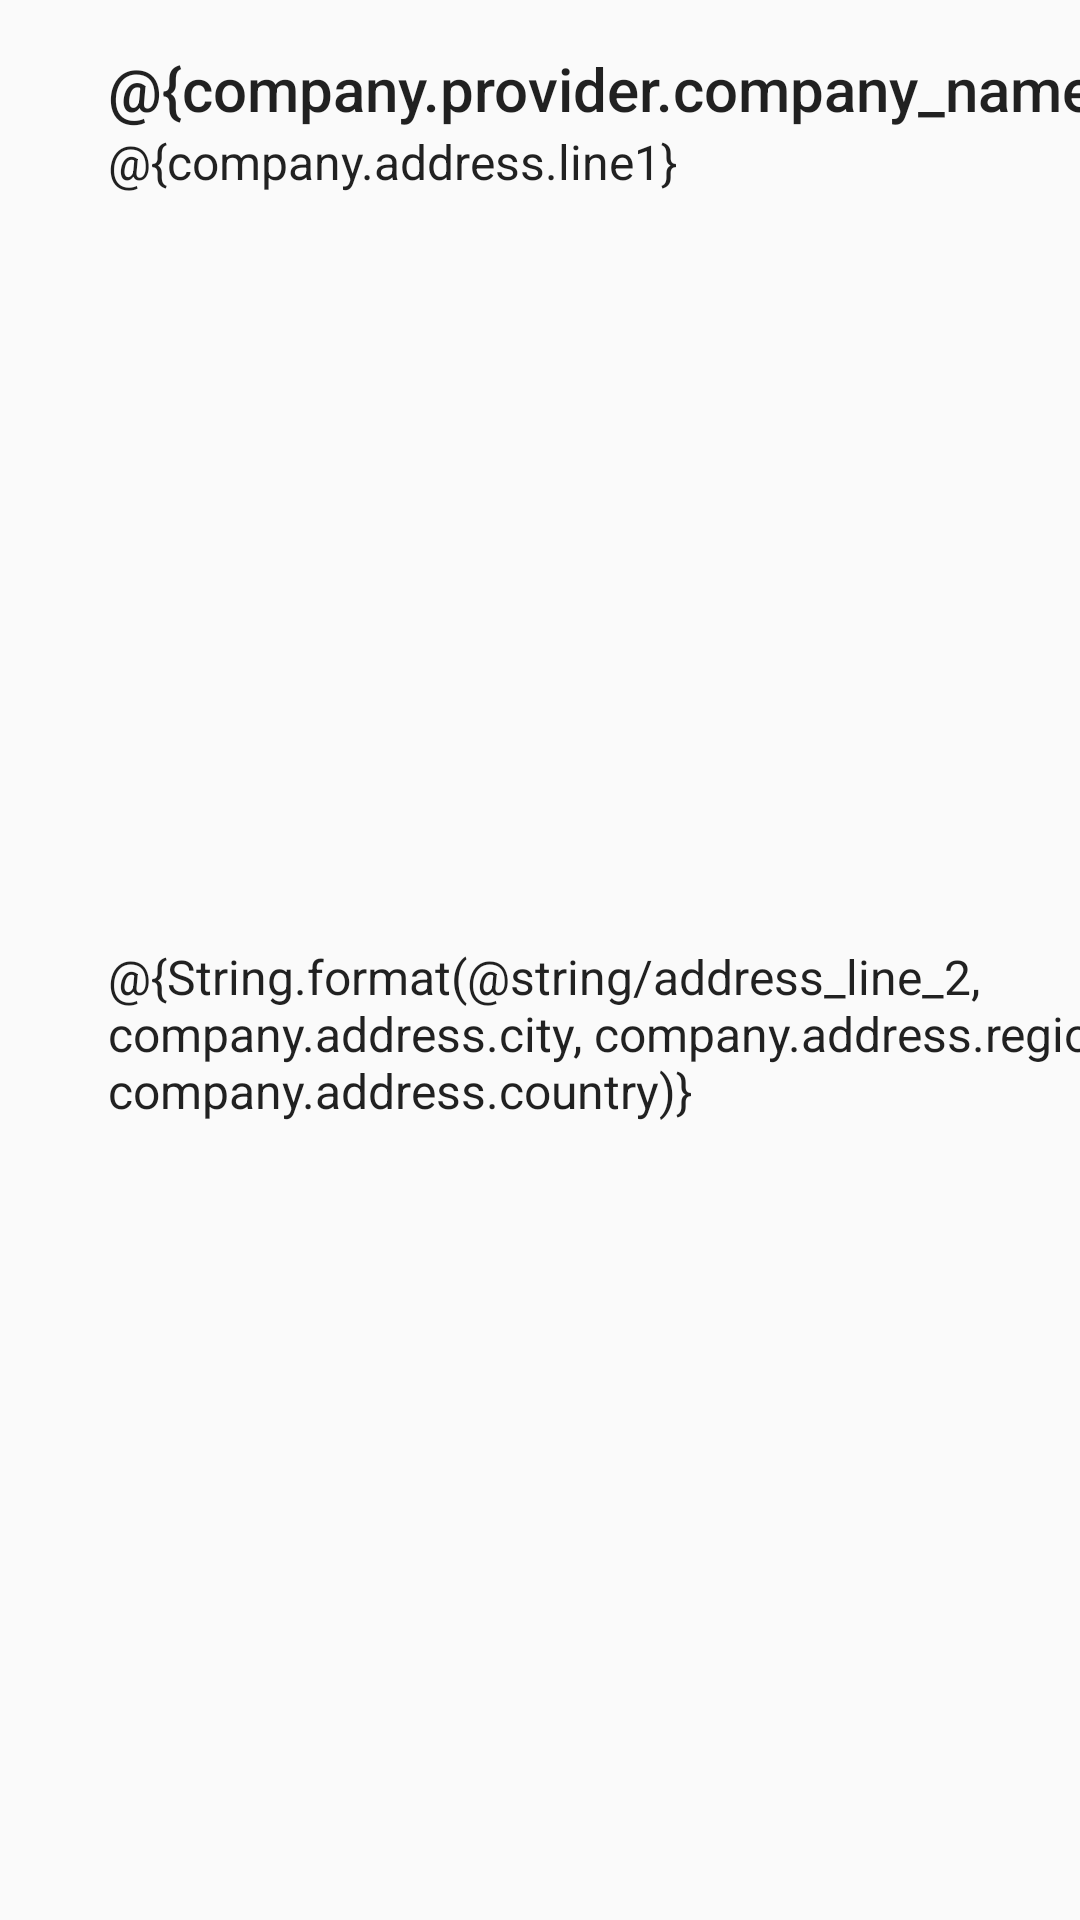

Reconstruct the res/layout file that produces this screen, plus the resources it refers to.
<!-- AndroidManifest.xml: application theme AppTheme -->
<!-- res/layout/company_header.xml -->
<?xml version="1.0" encoding="utf-8"?>
<android.support.constraint.ConstraintLayout xmlns:android="http://schemas.android.com/apk/res/android"
    xmlns:app="http://schemas.android.com/apk/res-auto"
    xmlns:tools="http://schemas.android.com/tools"
    android:layout_width="match_parent"
    android:layout_height="wrap_content"
    android:background="?selectableItemBackground">

    <TextView
        android:id="@+id/company_name"
        style="@style/Base.TextAppearance.AppCompat.Title"
        android:layout_width="wrap_content"
        android:layout_height="wrap_content"
        android:layout_marginStart="@dimen/expandable_list_view_header_margin"
        android:layout_marginTop="@dimen/default_margin"
        android:text="@{company.provider.company_name}"
        app:layout_constraintStart_toStartOf="parent"
        app:layout_constraintTop_toTopOf="parent"
        tools:text="Enterprise" />

    <TextView
        android:id="@+id/address_line_1"
        style="@style/TextAppearance.AppCompat.SearchResult.Subtitle"
        android:layout_width="wrap_content"
        android:layout_height="wrap_content"
        android:layout_marginStart="@dimen/expandable_list_view_header_margin"
        android:text="@{company.address.line1}"
        app:layout_constraintStart_toStartOf="parent"
        app:layout_constraintTop_toBottomOf="@+id/company_name"
        tools:text="3170 Highway 95 STE A" />

    <TextView
        android:id="@+id/address_line_2"
        style="@style/TextAppearance.AppCompat.SearchResult.Subtitle"
        android:layout_width="wrap_content"
        android:layout_height="wrap_content"
        android:layout_marginBottom="@dimen/default_margin"
        android:layout_marginStart="@dimen/expandable_list_view_header_margin"
        android:text="@{String.format(@string/address_line_2, company.address.city, company.address.region, company.address.country)}"
        app:layout_constraintBottom_toBottomOf="parent"
        app:layout_constraintStart_toStartOf="parent"
        app:layout_constraintTop_toBottomOf="@+id/address_line_1"
        tools:text="Bullhead City, AZ, US" />

</android.support.constraint.ConstraintLayout>
<!-- resources referenced by this layout -->
<resources>
  <dimen name="default_margin">16dp</dimen>
  <dimen name="expandable_list_view_header_margin">36dp</dimen>
  <string name="address_line_2">%s, %s, %s</string>
  <style name="AppTheme" parent="Theme.AppCompat.Light.DarkActionBar">
          
          <item name="colorPrimary">@color/colorPrimary</item>
          <item name="colorPrimaryDark">@color/colorPrimaryDark</item>
      </style>
  <color name="colorPrimary">#ffa726</color>
  <color name="colorPrimaryDark">#c77800</color>
</resources>
